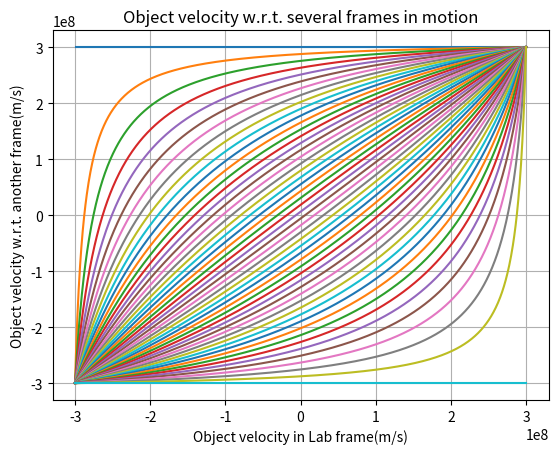

Write the Python code that produced this figure.
# Diagram of Velocity Addition formula

import numpy as np
import matplotlib.pyplot as plt

c = 3*10**8
fv = np.linspace(-c, c, 50)
ov = np.linspace(-c, c, 1000)

for i in range(len(fv)):
    rv = np.zeros(len(ov))

    for j in range(len(ov)):
        y = (ov[j] - fv[i]) / (1 - (ov[j] * fv[i]) / c ** 2)
        rv[j] = y
    plt.plot(ov, rv)

plt.title("Object velocity w.r.t. several frames in motion")
plt.xlabel("Object velocity in Lab frame(m/s)")
plt.ylabel("Object velocity w.r.t. another frame(m/s)")
plt.grid()
plt.show()
